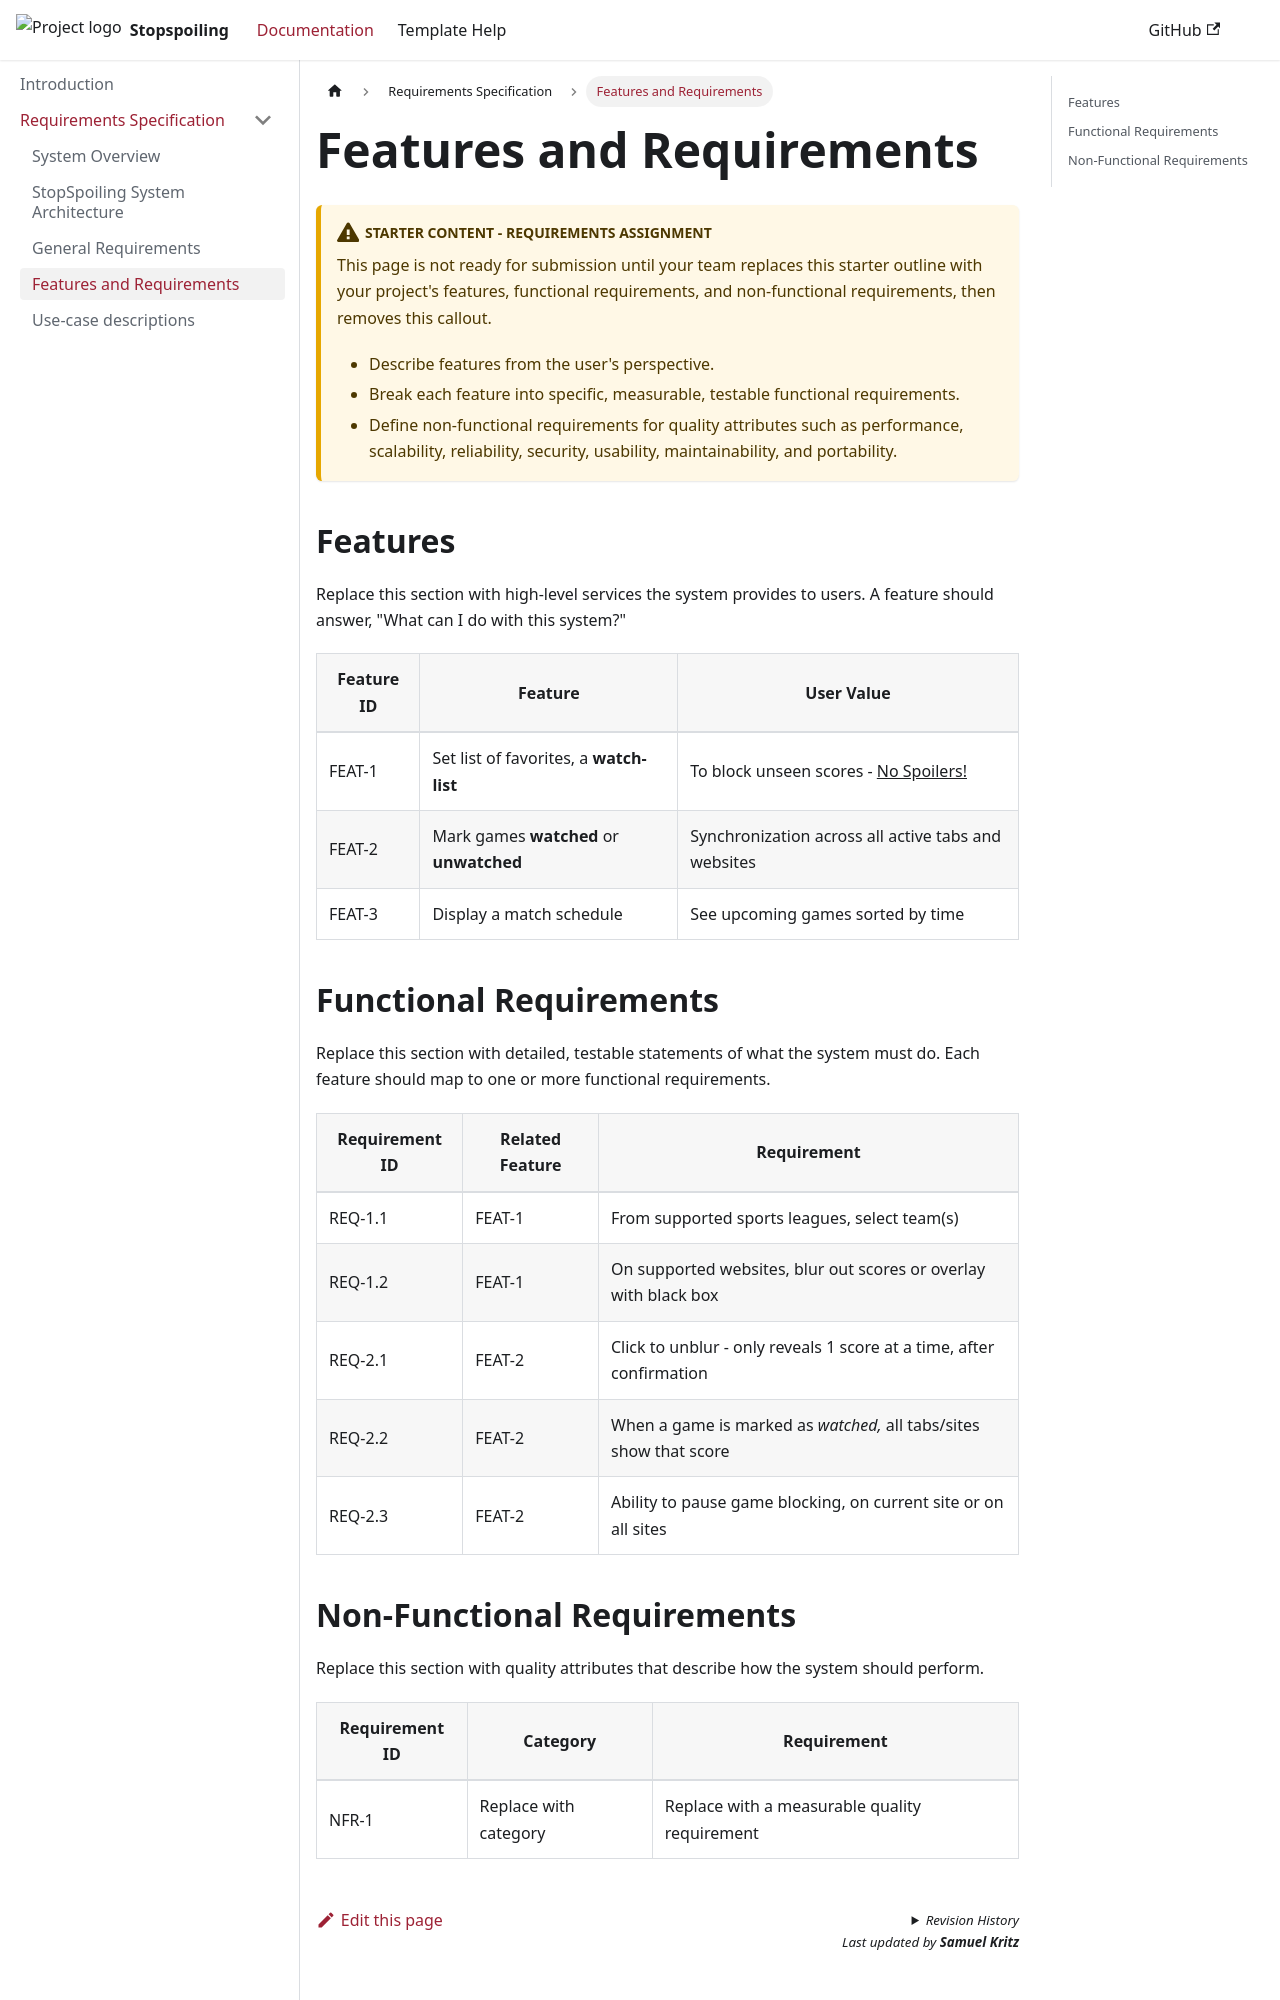

repository: cis3296-F26-Applebaum-Nguyen/stopspoiling · page: docs/requirements/features-and-requirements.html · generator: docusaurus

---
sidebar_position: 4
---

# Features and Requirements

:::caution Starter content - Requirements assignment
This page is not ready for submission until your team replaces this starter outline with your project's features, functional requirements, and non-functional requirements, then removes this callout.

- Describe features from the user's perspective.
- Break each feature into specific, measurable, testable functional requirements.
- Define non-functional requirements for quality attributes such as performance, scalability, reliability, security, usability, maintainability, and portability.
:::

## Features

Replace this section with high-level services the system provides to users. A feature should answer, "What can I do with this system?"

| Feature ID | Feature | User Value |
| --- | --- | --- |
| FEAT-1 | Set list of favorites, a **watch-list** | To block unseen scores - <u>No Spoilers!</u>|
| FEAT-2| Mark games **watched** or **unwatched**| Synchronization across all active tabs and websites|
| FEAT-3| Display a match schedule| See upcoming games sorted by time|
